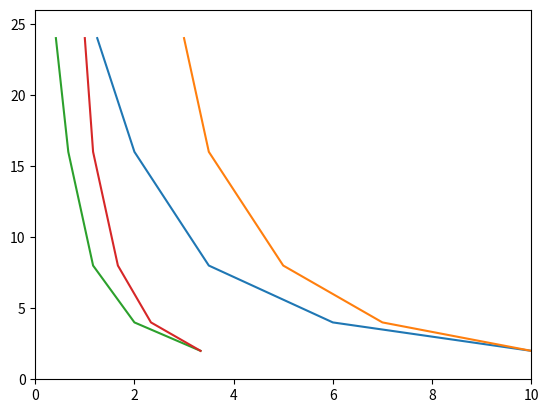

The matplotlib source for this figure: (Note: this script raises an exception after producing the figure.)
from pylab import *
import matplotlib as mpl
import numpy as np
import matplotlib.pyplot as plt
import matplotlib.ticker as plticker
import matplotlib.cbook as cbook
from matplotlib.pyplot import figure, xlabel, ylabel, title, show
"""
y = list(range(32,0,-1))
print(y)
logY = np.log2(y)
logYr = np.sort(logY)
print(logY)
print(logYr)
p190 = np.float_power(1.80,logY)
print(p190)
p180 = np.float_power(1.90,logY)
print(p180)
plt.plot(logYr ,p190)
plt.plot(logYr ,p180)
plt.xlim(0, 32)
plt.ylim(0, 32)
plt.autoscale(False)
show()


plt.grid(b=True, which='major', color='k', linestyle='--', alpha=0.5)
#plt.grid(b=True, which='minor', color='k', linestyle='--', alpha=0.2)
#plt.xticks(range(40))
#plt.yticks(range(40))
plt.legend(['1.80', '1.90'])
"""
##########################################################################

xred=[10,7,5,3.5,3]
xblue=[10,6,3.5,2,1.25]
y=[2,4,8,16,24]
plt.plot(np.sort(xblue),np.sort(y)[::-1] )
plt.plot(np.sort(xred),np.sort(y)[::-1] )

xred2=[x/3 for x in xred]
xblue2=[x/3 for x in xblue]
y=[x for x in y]
plt.plot(np.sort(xblue2),np.sort(y)[::-1] )
plt.plot(np.sort(xred2),np.sort(y)[::-1] )

#plt.plot(np.sort(xblue)-5,np.sort(y)[::-1]*2 )
#plt.plot(np.sort(xred)-5,np.sort(y)[::-1]*2 )

#x=[5,3,1.75,1,0.75]
#y=[2,4,8,16,24]
#p190 = np.float_power(1.90,np.log2(y))
#plt.plot(np.sort(x),np.sort(p190)[::-1])
#p170 = np.float_power(1.70,np.log2(y))
#plt.plot(np.sort(x),np.sort(p170)[::-1])



plt.xlim(0,10)
plt.ylim(0,26)
plt.autoscale(False)
plt.grid(b=True, which='major', color='k', linestyle=':', alpha=0.5)

plt.xticks(np.sort(xred+xblue+xred2+xblue2), rotation=90)
plt.yticks(np.sort(y))
show()


plt.xlim(0, 9)
plt.ylim(0, 25)
plt.autoscale(False)
plt.grid(b=True, which='major', color='k', linestyle=':', alpha=0.5)

plt.xticks(range(14))
plt.yticks(range(25))

#show()